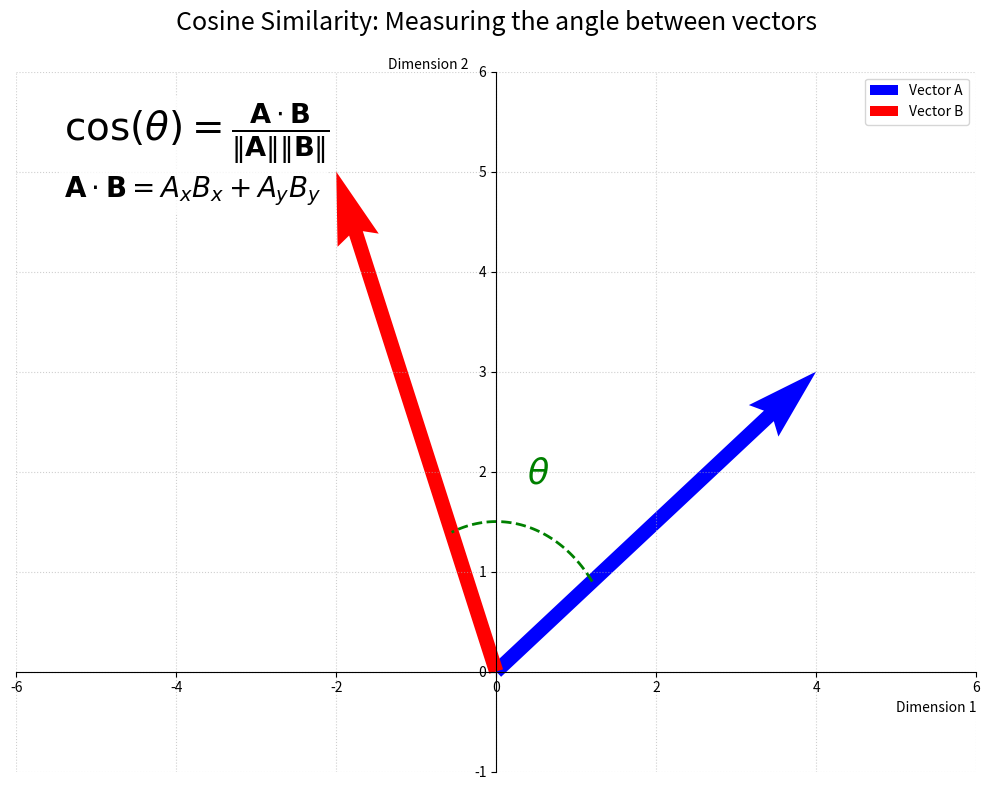

This figure's Python source:
import matplotlib.pyplot as plt
import numpy as np
from mpl_toolkits.mplot3d import Axes3D

def create_cosine_sim_diagram():
    fig, ax = plt.subplots(figsize=(10, 8))
    
    # Set axis at origin
    ax.spines['left'].set_position('zero')
    ax.spines['bottom'].set_position('zero')
    ax.spines['right'].set_color('none')
    ax.spines['top'].set_color('none')
    
    # Vectors in different quadrants
    v1 = np.array([4, 3])   # Q1
    v2 = np.array([-2, 5])  # Q2
    
    # Plot vectors
    ax.quiver(0, 0, v1[0], v1[1], color='blue', label='Vector A', angles='xy', scale_units='xy', scale=1, width=0.015)
    ax.quiver(0, 0, v2[0], v2[1], color='red', label='Vector B', angles='xy', scale_units='xy', scale=1, width=0.015)

    # Angle arc
    theta1 = np.arctan2(v1[1], v1[0])
    theta2 = np.arctan2(v2[1], v2[0])
    angles = np.linspace(theta1, theta2, 50)
    radius = 1.5
    ax.plot(radius * np.cos(angles), radius * np.sin(angles), color='green', lw=2, linestyle='--')
    ax.text(radius * np.cos(np.mean(angles)) * 1.3, radius * np.sin(np.mean(angles)) * 1.3, r'$\theta$', fontsize=25, color='green', ha='center')

    # Formulas
    formula = r'$\cos(\theta) = \frac{\mathbf{A} \cdot \mathbf{B}}{\|\mathbf{A}\| \|\mathbf{B}\|}$'
    ax.text(0.05, 0.90, formula, transform=ax.transAxes, fontsize=28, weight='bold', bbox=dict(facecolor='white', alpha=0.8, edgecolor='none'))
    
    dot_formula = r'$\mathbf{A} \cdot \mathbf{B} = A_x B_x + A_y B_y$'
    ax.text(0.05, 0.82, dot_formula, transform=ax.transAxes, fontsize=20, bbox=dict(facecolor='white', alpha=0.8, edgecolor='none'))
    
    # Axis labels
    ax.set_xlabel('Dimension 1', loc='right')
    ax.set_ylabel('Dimension 2', loc='top', rotation=0)
    
    # Limits
    ax.set_xlim(-6, 6)
    ax.set_ylim(-1, 6)
    ax.grid(True, linestyle=':', alpha=0.6)
    
    plt.title("Cosine Similarity: Measuring the angle between vectors", fontsize=18, pad=30)
    plt.legend(loc='upper right')
    plt.tight_layout()
    plt.savefig('cosine_similarity_diagram.png', dpi=300, bbox_inches='tight')
    print("Cosine similarity diagram saved to cosine_similarity_diagram.png")

if __name__ == "__main__":
    create_cosine_sim_diagram()
